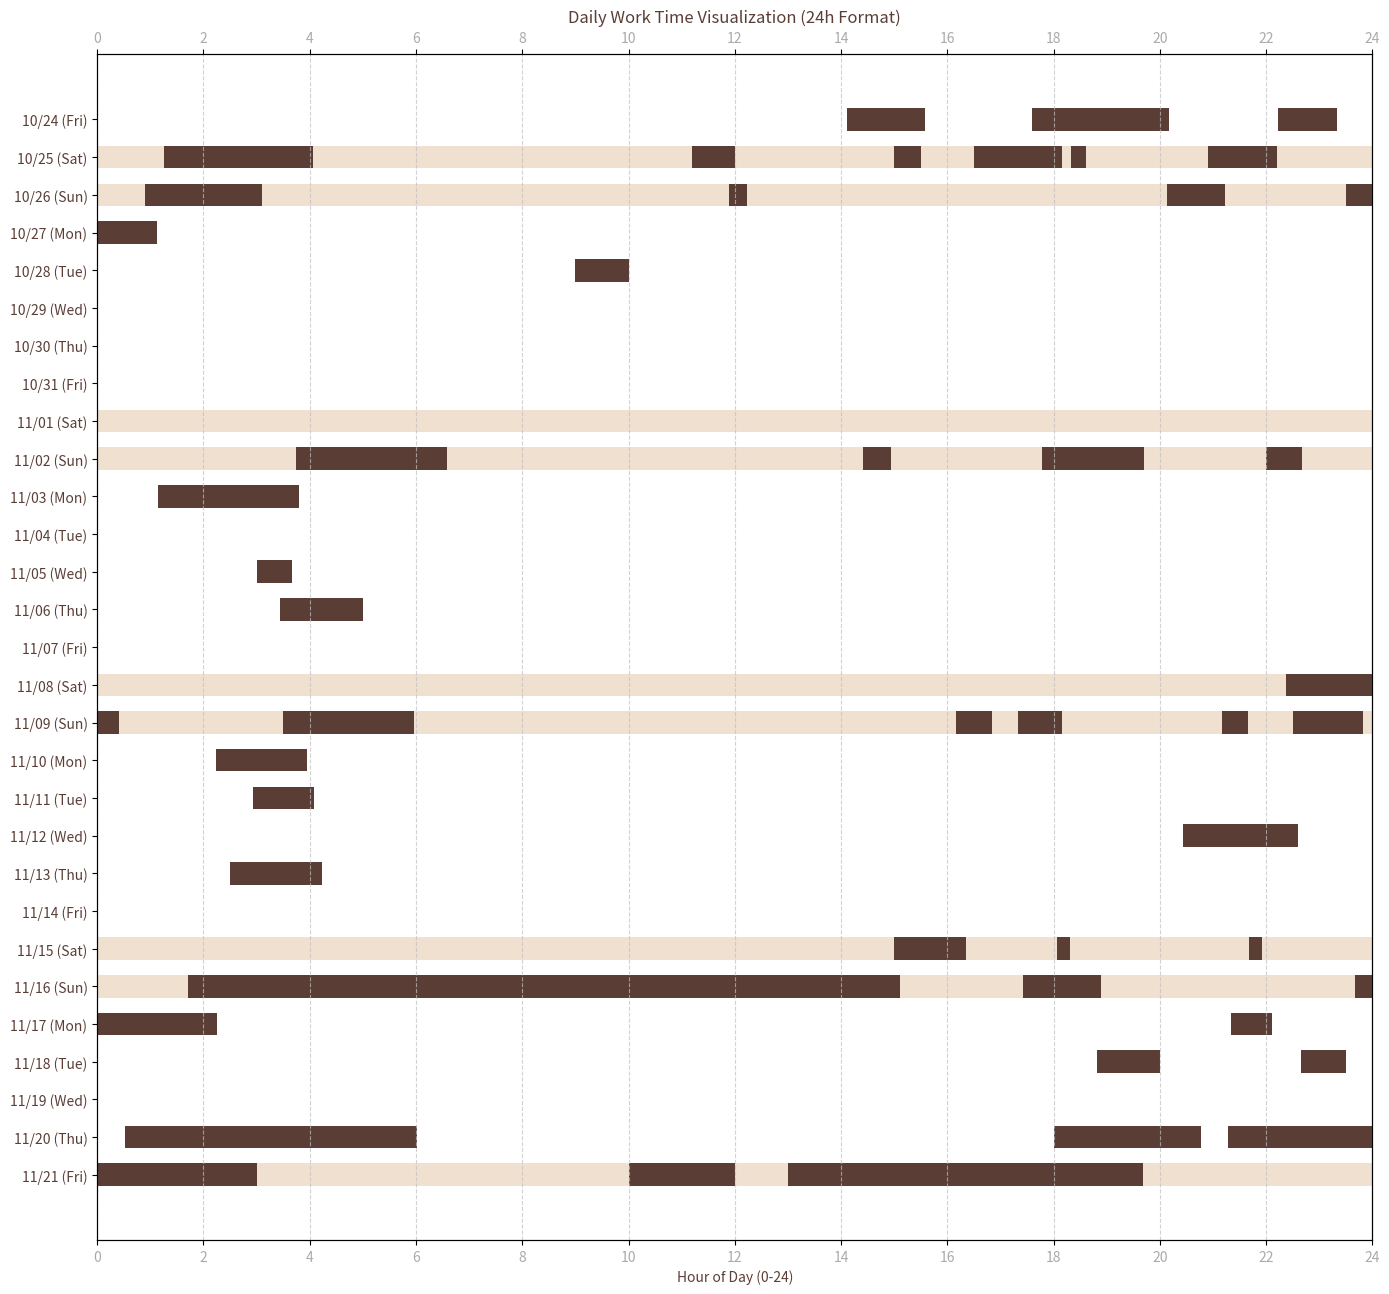

Write Python code to recreate this figure.
import matplotlib.pyplot as plt
import pandas as pd
from datetime import datetime

# --- 配色定義 (已修改以增加工作日與假日的對比度) ---
catCream = "#FFFFFF"      # 工作日背景 (更亮的白色)
catOrange = "#F4A261"      # 可用於工作條高亮
catBrown = "#5A3E36"      # 工作條主色/文字主色
catGrayBase = "#AAAAAA"    # X軸文字顏色
catGrayHover = "#C0C0C0"   # 網格線顏色
catWeekend = "#F0E0D0"     # 假日背景色 (對比度更高的顏色)

# --- 額外假日定義 ---
# 設定您希望被視為假日的日期 (格式: "MM/DD")
custom_holidays_str = ["11/21"]
# 將字串轉換為 datetime.date 物件，方便比較
custom_holidays = [datetime.strptime("2025/" + d, "%Y/%m/%d").date() for d in custom_holidays_str]


# Input data (不變)
data = [
    ["10/24", "14:07", "15:35"],
    ["10/24", "17:36", "20:10"],
    ["10/24", "22:13", "23:20"],
    ["10/25", "01:15", "04:04"],
    ["10/25", "11:12", "12:00"],
    ["10/25", "15:00", "15:30"],
    ["10/25", "16:30", "18:10"],
    ["10/25", "18:20", "18:37"],
    ["10/25", "20:55", "22:12"],
    ["10/26", "00:54", "03:06"],
    ["10/26", "11:54", "12:14"],
    ["10/26", "20:08", "21:14"],
    ["10/26", "23:30", "00:00"],
    ["10/27", "00:00", "01:08"],
    ["10/28", "09:00", "10:00"],
    ["11/2", "03:45", "06:35"],
    ["11/2", "14:25", "14:56"],
    ["11/2", "17:47", "19:42"],
    ["11/2", "22:00", "22:41"],
    ["11/3", "01:09", "03:48"],
    ["11/5", "03:00", "03:40"],
    ["11/6", "03:26", "05:00"],
    ["11/8", "22:23", "00:00"],
    ["11/9", "00:00", "00:25"],
    ["11/9", "03:30", "05:58"],
    ["11/9", "16:10", "16:51"],
    ["11/9", "17:20", "18:10"],
    ["11/9", "21:10", "21:40"],
    ["11/9", "22:30", "23:50"],
    ["11/10", "02:14", "03:57"],
    ["11/11", "02:56", "04:05"],
    ["11/12", "20:26", "22:36"],
    ["11/13", "02:30", "04:14"],
    ["11/15", "15:00", "16:21"],
    ["11/15", "18:04", "18:19"],
    ["11/15", "21:41", "21:55"],
    ["11/16", "01:43", "14:12"],
    ["11/16", "13:21", "13:39"],
    ["11/16", "14:10", "15:07"],
    ["11/16", "17:25", "18:54"],
    ["11/16", "23:40", "00:00"],
    ["11/17", "00:00", "02:15"],
    ["11/17", "21:20", "22:07"],
    ["11/18", "18:49", "20:00"],
    ["11/18", "22:40", "23:30"],
    ["11/20", "00:31", "06:01"],
    ["11/20", "18:00", "20:47"],
    ["11/20", "21:17", "00:00"],
    ["11/21", "00:00", "03:00"],
    ["11/21", "10:00", "12:00"],
    ["11/21", "13:00", "19:41"]
]

df = pd.DataFrame(data, columns=["date", "start", "end"])

# Convert times to float hours (不變)
def to_hour(t):
    dt = datetime.strptime(t, "%H:%M")
    return dt.hour + dt.minute / 60

df["start_h"] = df["start"].apply(to_hour)
df["end_h"] = df["end"].apply(to_hour)

# Convert date strings to datetime (year 2025) (不變)
df["date_dt"] = pd.to_datetime("2025/" + df["date"], format="%Y/%m/%d")

# Continuous date range (不變)
all_dates = pd.date_range(df["date_dt"].min(), df["date_dt"].max(), freq='D')

# Plot
plt.figure(figsize=(14, len(all_dates) * 0.45))
ax = plt.gca()

# --- 背景區分工作日/週末/自定義假日 (已修改) ---
for i, d in enumerate(all_dates):
    is_weekend = d.weekday() >= 5  # 0=Mon, 6=Sun
    is_custom_holiday = d.date() in custom_holidays # 檢查是否為自定義假日

    if is_weekend or is_custom_holiday:
        bgcolor = catWeekend
    else:
        bgcolor = catCream
        
    ax.barh(i, 24, left=0, height=0.6, color=bgcolor, edgecolor="none")

# 工作時間條 (不變)
for i, d in enumerate(all_dates):
    day_data = df[df["date_dt"] == d]
    for _, row in day_data.iterrows():
        start = row["start_h"]
        end = row["end_h"]
        if end == 0:
            end = 24
        plt.barh(i, end - start, left=start, height=0.6, color=catBrown)

# --- Formatting (Y軸對齊已修改) ---
# 使用 ha='right' (水平對齊右邊) 參數使文字對齊
plt.yticks(
    range(len(all_dates)), 
    [d.strftime("%m/%d (%a)") for d in all_dates], 
    color=catBrown, 
    fontsize=10,
    ha='right' # 使所有 Y 軸標籤右對齊，解決排版混亂問題
) 

plt.xticks(range(0, 25, 2), color=catGrayBase)
plt.xlabel("Hour of Day (0-24)", color=catBrown)
plt.title("Daily Work Time Visualization (24h Format)", color=catBrown)
plt.xlim(0, 24)
plt.grid(axis="x", linestyle='--', color=catGrayHover, alpha=0.7)

# 顯示上方 X 軸 (不變)
ax_top = ax.twiny()
ax_top.set_xlim(ax.get_xlim())
ax_top.set_xticks(range(0, 25, 2))
ax_top.set_xticklabels(range(0, 25, 2), color=catGrayBase)

plt.gca().invert_yaxis()  # earliest date on top
plt.tight_layout()

# 儲存為 PNG 檔案，並使用 bbox_inches='tight' 確保圖表完整
plt.savefig("work_time_gantt.png", bbox_inches='tight', dpi=300) 

plt.show() # 照常顯示圖表